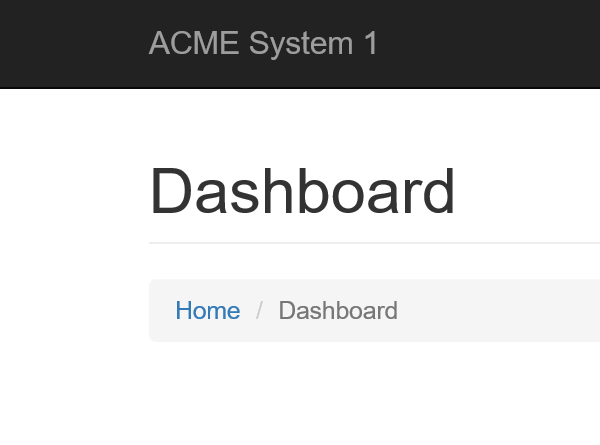
Task: Client Security Hash
Workflow: Sys1NavigateToWIDetails

Step 1: Attach Browser 'iexplore.exe ACME' in window 'ACME System 1 - Dashboard'
